5-way image classification set "dataset" from GitHub (AlyonaChep/bird-identification-system); label vocabulary: blackbird, blue tit, great tit, robin, sparrow.

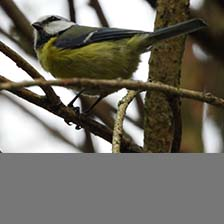
Label: blue tit

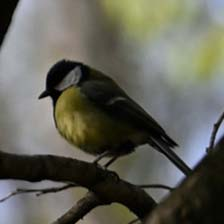
Label: great tit

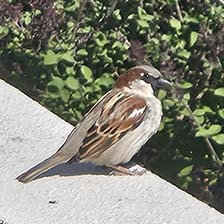
Label: sparrow

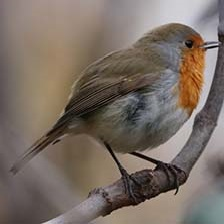
Label: robin

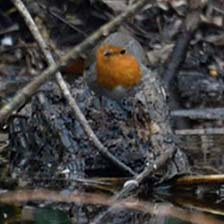
Label: robin

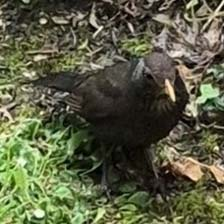
Label: blackbird
